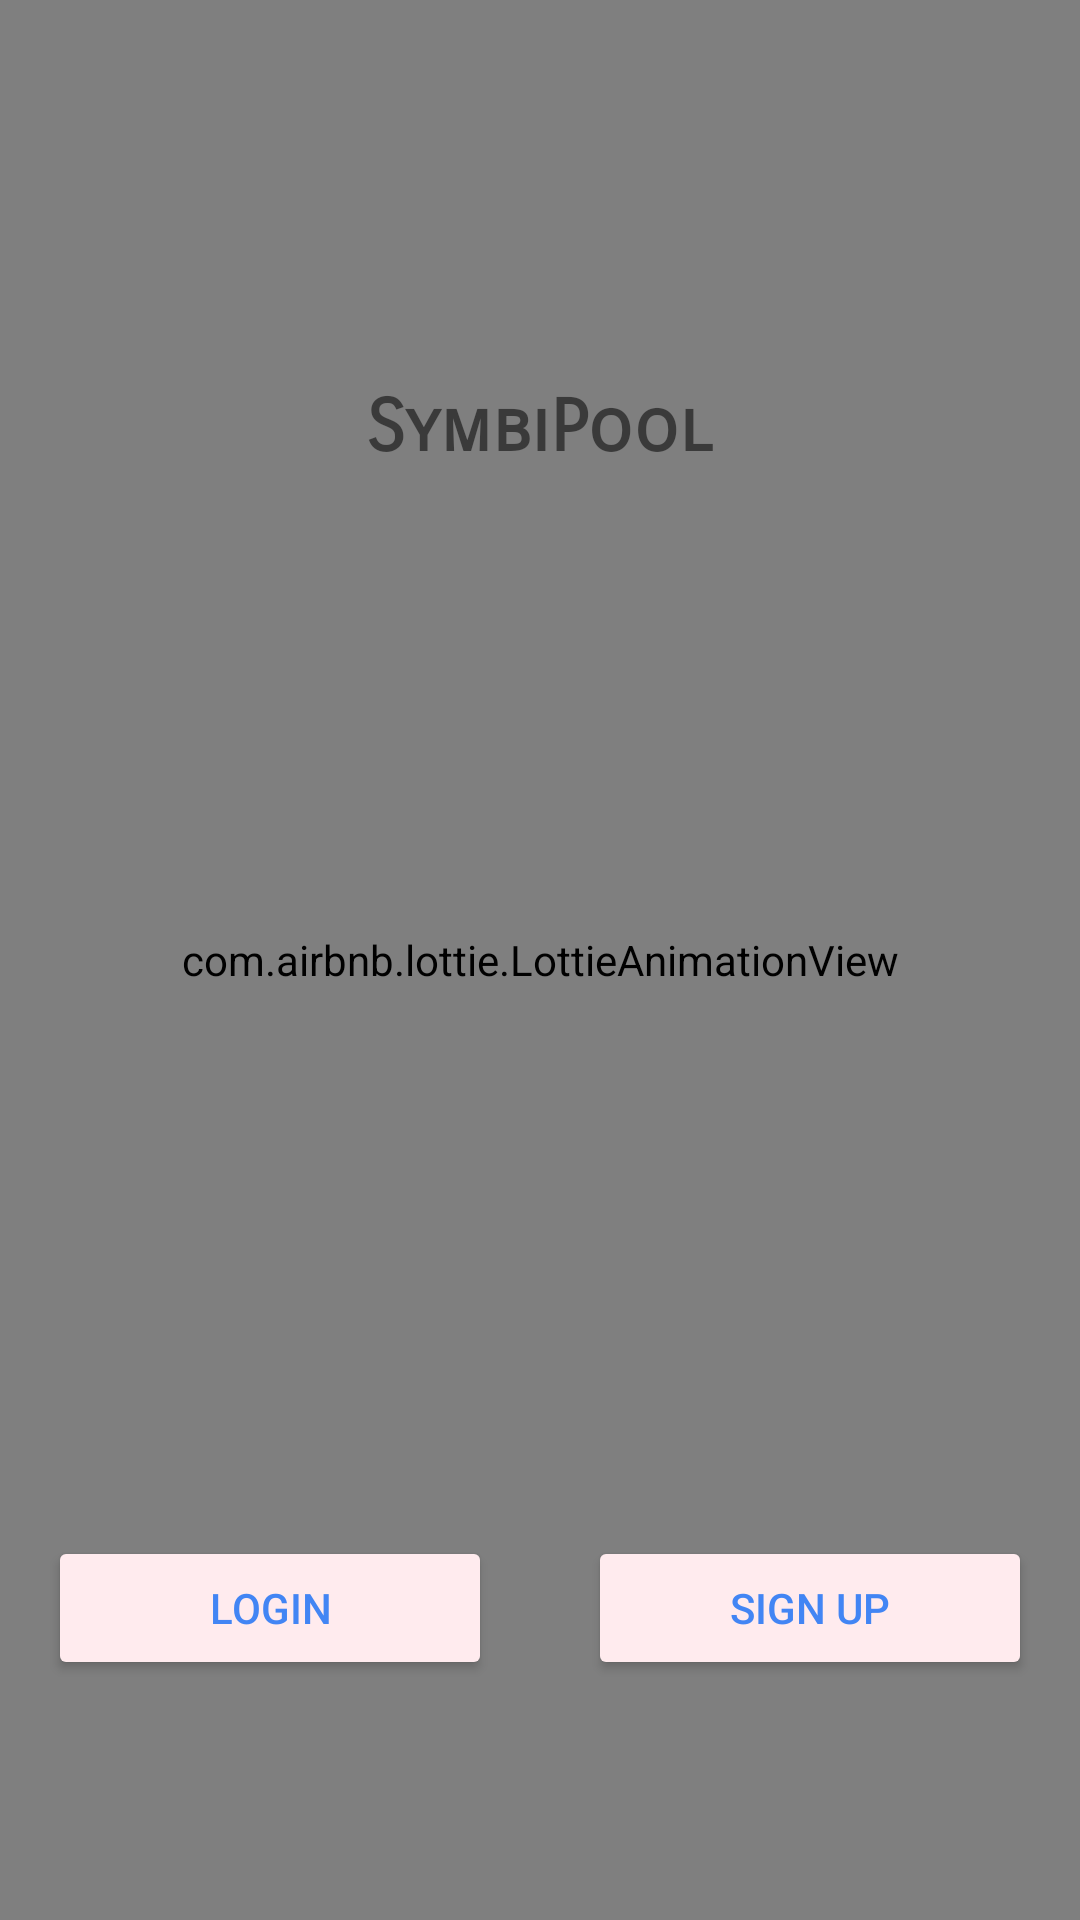

Reconstruct the res/layout file that produces this screen, plus the resources it refers to.
<!-- AndroidManifest.xml: application theme AppTheme -->
<!-- res/layout/activity_authentication.xml -->
<?xml version="1.0" encoding="utf-8"?>
<RelativeLayout
        xmlns:android="http://schemas.android.com/apk/res/android"
        xmlns:tools="http://schemas.android.com/tools"
        xmlns:app="http://schemas.android.com/apk/res-auto"
        android:id="@+id/rootLayout"
        android:layout_width="match_parent" android:layout_height="match_parent"
        tools:context="com.droid.symbipool.AuthenticationActivity">


    <com.airbnb.lottie.LottieAnimationView
            android:id="@+id/lottieAnimation"
            android:layout_width="match_parent"
            android:layout_height="match_parent"
            app:lottie_autoPlay="true"
            app:lottie_speed="0.8"
            app:lottie_loop="true"
            android:scaleType="centerCrop"
            app:lottie_fileName="splash.json"/>
    <TextView
            android:text="@string/app_name"
            android:layout_width="wrap_content"
            android:layout_height="wrap_content"
            android:layout_centerHorizontal="true"
            app:layout_constraintStart_toStartOf="parent"
            android:id="@+id/tvAppName" android:layout_marginTop="128dp"
            android:textColor="@color/quantum_white_100" android:textStyle="bold" android:textSize="24sp"
            android:fontFamily="sans-serif-smallcaps"/>


    <LinearLayout android:layout_width="match_parent"
                  android:orientation="horizontal"
                  android:weightSum="1"
                  android:layout_alignParentBottom="true"
                  android:layout_marginBottom="64dp"
                  android:layout_height="wrap_content">

        <Button
                android:text="Login"
                android:layout_width="wrap_content"
                android:layout_weight="0.5"
                android:layout_margin="16dp"
                app:backgroundTint="#FFEBEE"
                android:textColor="@color/colorAccent"
                android:layout_height="wrap_content"
                android:id="@+id/btLogin"/>

        <Button
                android:text="Sign up"
                android:layout_width="wrap_content"
                android:layout_weight="0.5"
                android:layout_margin="16dp"
                android:textColor="@color/colorAccent"
                android:layout_height="wrap_content"
                android:id="@+id/btSignup"
                app:backgroundTint="#FFEBEE"/>
    </LinearLayout>

</RelativeLayout>
<!-- resources referenced by this layout -->
<resources>
  <color name="colorAccent">#4285F4</color>
  <string name="app_name">SymbiPool</string>
  <style name="AppTheme" parent="Theme.MaterialComponents.Light.NoActionBar">
          
          <item name="colorPrimary">@color/colorPrimary</item>
          <item name="colorPrimaryDark">@color/colorPrimaryDark</item>
          <item name="colorAccent">@color/colorAccent</item>
          <item name="md_corner_radius">16dp</item>
          <item name="md_ripple_color">@color/colorAccentRipple</item>
          <item name="md_color_button_text">@color/colorPrimaryDark</item>
      </style>
  <color name="colorPrimary">#3b77db</color>
  <color name="colorPrimaryDark">#3b77db</color>
  <color name="colorAccentRipple">#804285F4</color>
</resources>
